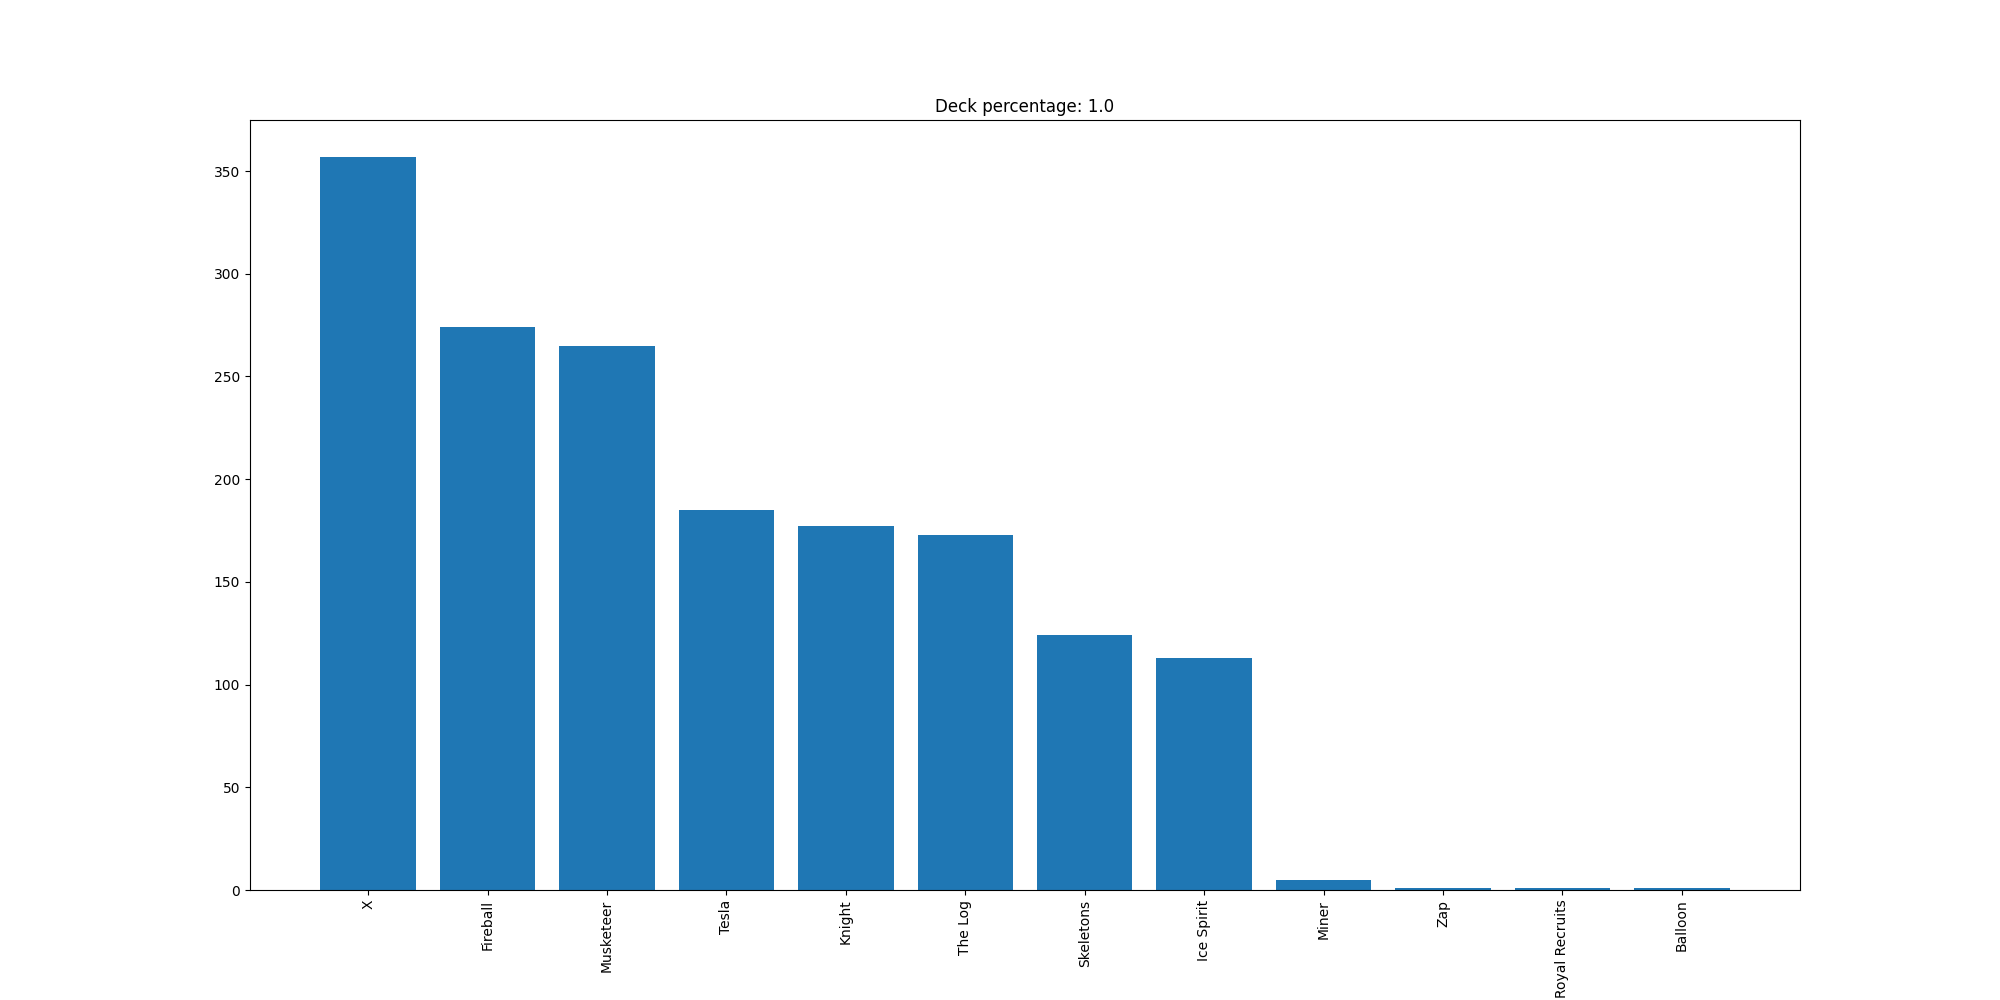

Values plotted in this chart, from the file beside it:
X, 357
Fireball, 274
Musketeer, 265
Tesla, 185
Knight, 177
The Log, 173
Skeletons, 124
Ice Spirit, 113
Miner, 5
Zap, 1
Royal Recruits, 1
Balloon, 1
